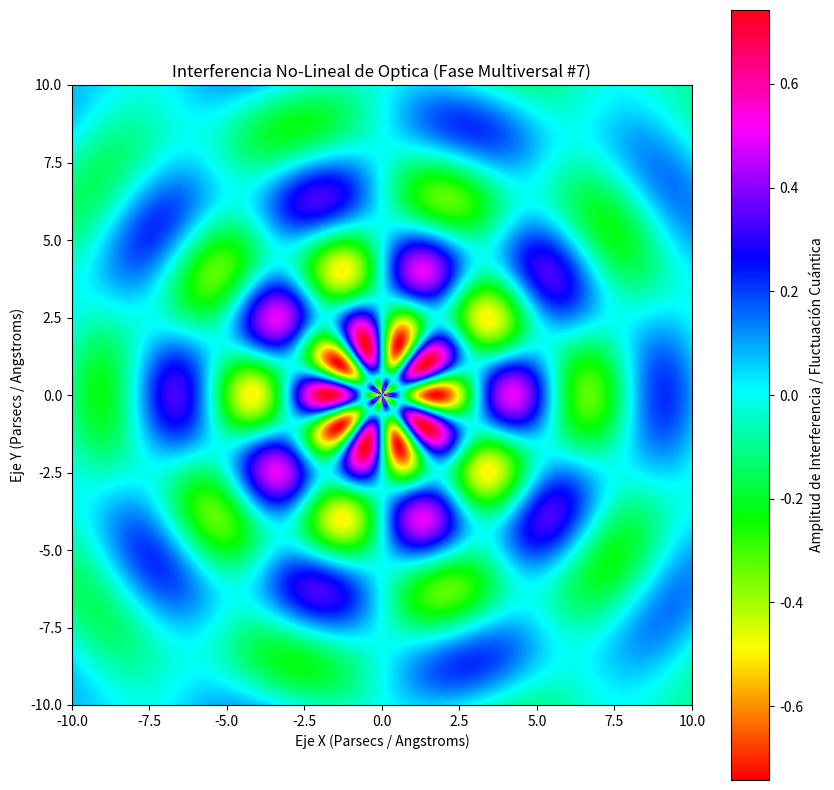

Recreate this plot in Python.
%matplotlib inline
# Simulación Multiversal: Optica - Variante 7
import numpy as np
import matplotlib.pyplot as plt

# Parámetros Físicos No-Lineales
omega_1 = 1.277
omega_2 = 5.002
lambda_decay = 0.165
phase_shift = 2.343

x = np.linspace(-10, 10, 800)
y = np.linspace(-10, 10, 800)
X, Y = np.meshgrid(x, y)

# Dinámica de Fluidos / Campos Tensor-Escalares (Fase Multiversal)
R = np.sqrt(X**2 + Y**2) + 1e-5
Z = (np.sin(omega_1 * R + phase_shift) * np.cos(omega_2 * np.arctan2(Y, X))) * np.exp(-lambda_decay * R)

plt.figure(figsize=(10, 10))
plt.imshow(Z, cmap='hsv', extent=[-10, 10, -10, 10], origin='lower')
plt.colorbar(label='Amplitud de Interferencia / Fluctuación Cuántica')
plt.title(r'Interferencia No-Lineal de Optica (Fase Multiversal #7)')
plt.xlabel('Eje X (Parsecs / Angstroms)')
plt.ylabel('Eje Y (Parsecs / Angstroms)')
plt.show()
